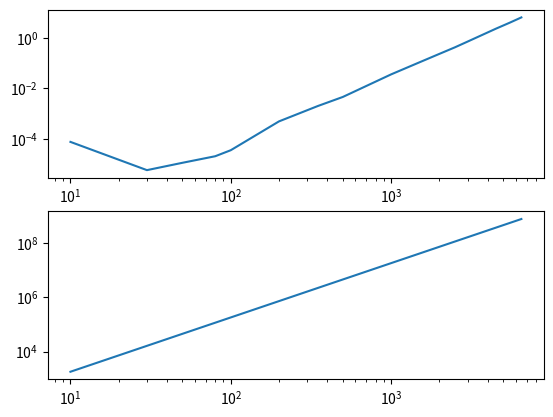

Write Python code to recreate this figure.
from numpy import zeros, float16, float32, float64
from time import perf_counter
import matplotlib.pylab as plt

#TAMAÑO
N = 1000

Ns = [10, 30, 50, 80, 100, 200, 350, 500, 1000, 1500, 2000, 2500, 3000, 4500, 5500, 6500]
dts=[]
mems=[]
fid= open("rendimiento10.txt","w")

for N in Ns:
    
    uso_memoria_total=0
     
    A = zeros((N, N), dtype=float16 ) + 1
    B = zeros((N, N)) + 2
    
    t1 = perf_counter()
    C= A@B
    t2= perf_counter()
    
    uso_memoria_total = A.nbytes + B.nbytes + C.nbytes
    
    
    
    dt= t2-t1
    dts.append(dt)
    mems.append(uso_memoria_total)
    print(f"N = {N} dt = {dt} s mem = {uso_memoria_total} byts flops={N**3/dt} flops/s")
    fid.write(f"{N} {dt} {uso_memoria_total} \n")

fid.close
plt.figure(1)
plt.subplot(2, 1, 1)
plt.loglog(Ns,dts)
plt.subplot(2, 1, 2)
plt.loglog(Ns,mems)
#plt.show()
